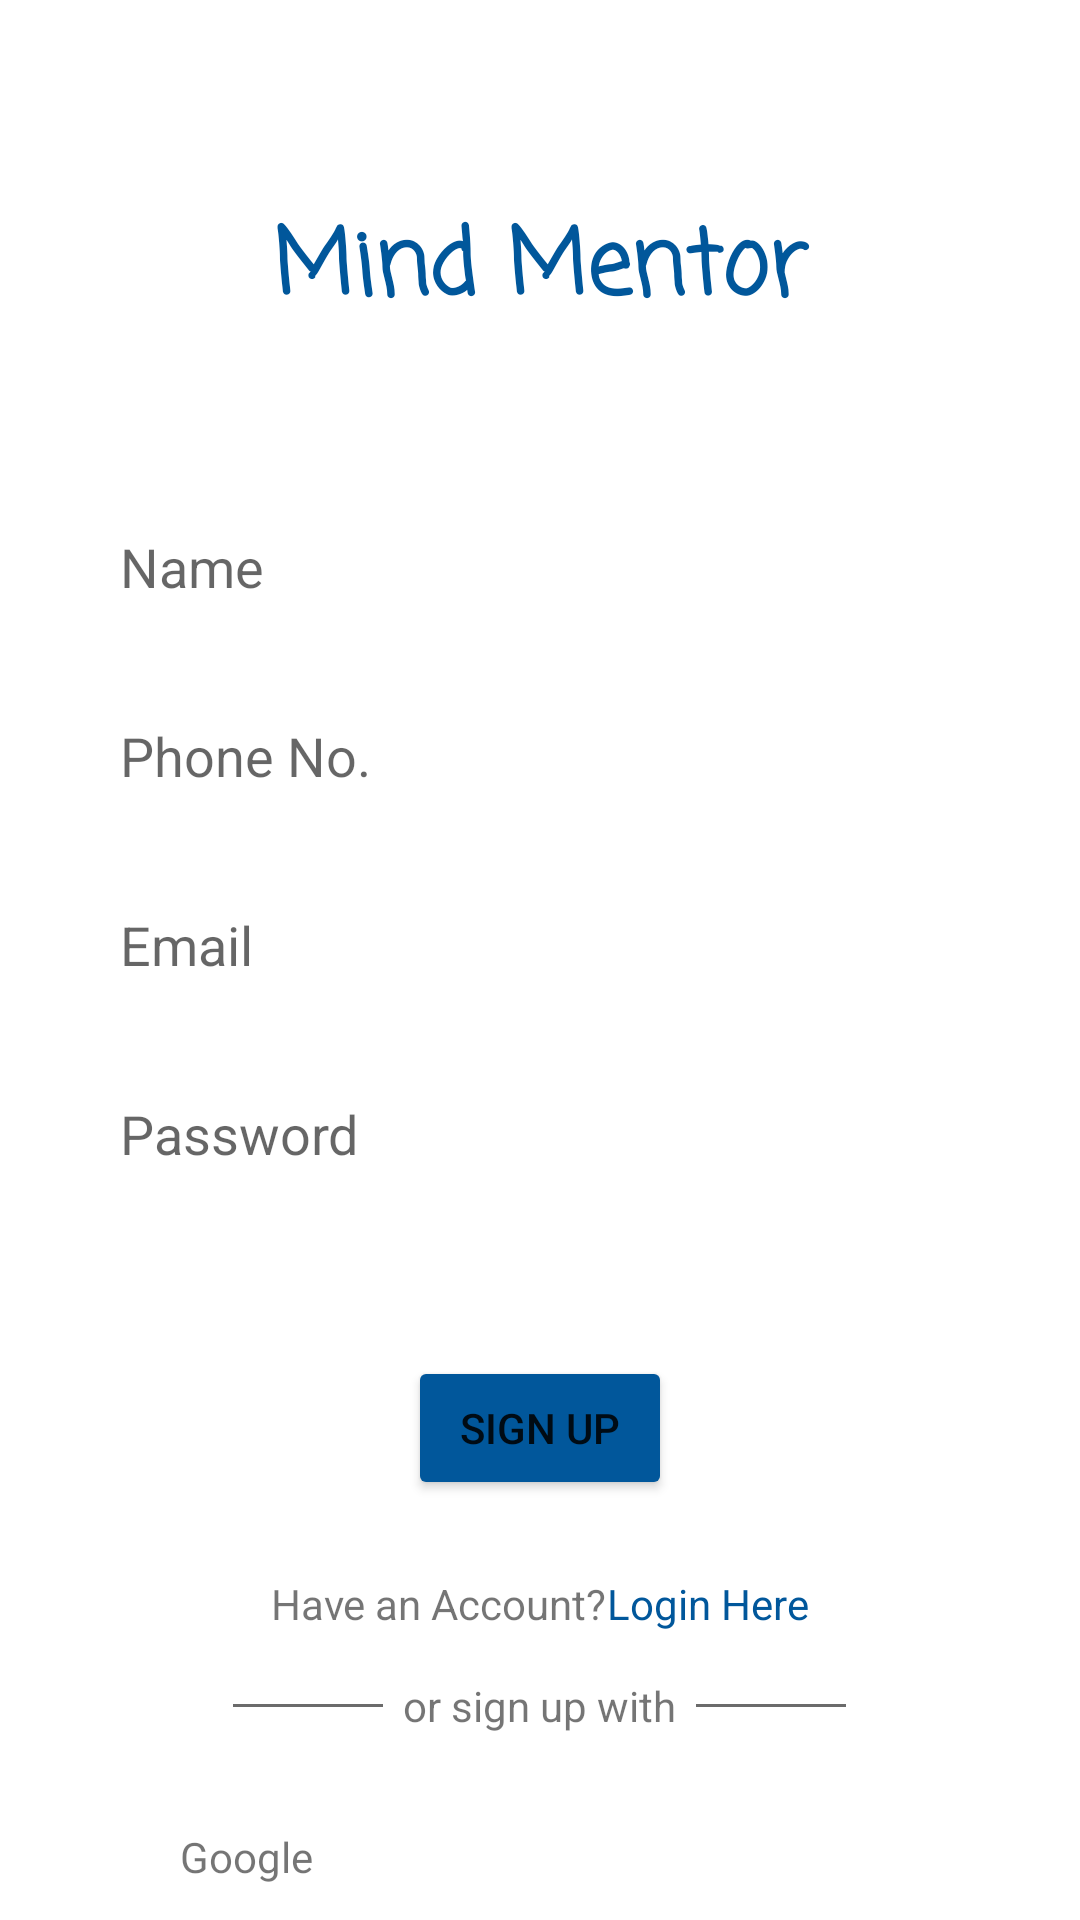

The Android layout XML behind this screen, and the referenced resources:
<!-- AndroidManifest.xml: application theme Theme.Pr11_deepsea -->
<!-- res/layout/activity_sign_up.xml -->
<?xml version="1.0" encoding="utf-8"?>
<LinearLayout xmlns:android="http://schemas.android.com/apk/res/android"
    xmlns:app="http://schemas.android.com/apk/res-auto"
    xmlns:tools="http://schemas.android.com/tools"
    android:layout_width="match_parent"
    android:layout_height="match_parent"
    android:orientation="vertical"
    android:gravity="center_horizontal"
    android:id="@+id/signUpLinearLayoutBackground1"
    tools:context=".ui.SignInPages.SignUpActivity">

    <TextView
        android:id="@+id/logo1"
        android:layout_width="match_parent"
        android:layout_marginTop="50dp"
        android:layout_height="80dp"
        android:text="@string/app_name"
        android:textColor="@color/blue"
        android:textSize="30dp"
        android:textStyle="bold"
        android:fontFamily="casual"
        android:gravity="center">
    </TextView>

    <EditText
        android:id="@+id/name1"
        android:layout_marginTop="35dp"
        android:autofillHints="name"
        android:background="@drawable/edittext_border"
        android:padding="10dp"
        android:layout_width="300dp"
        android:layout_height="48dp"
        android:ems="10"
        android:inputType="text"
        android:hint="Name" />

    <EditText
        android:id="@+id/PhoneNo1"
        android:layout_width="300dp"
        android:layout_height="48dp"
        android:ems="10"
        android:layout_marginTop="15dp"
        android:hint="Phone No."
        android:background="@drawable/edittext_border"
        android:padding="10dp"
        android:inputType="phone" />

    <EditText
        android:id="@+id/email1"
        android:autofillHints="emailAddress"
        android:layout_width="300dp"
        android:layout_height="48dp"
        android:layout_marginTop="15dp"
        android:padding="10dp"
        android:hint="Email"
        android:background="@drawable/edittext_border"
        android:inputType="textEmailAddress" />


    <EditText
        android:id="@+id/password1"
        android:layout_width="300dp"
        android:layout_height="48dp"
        android:layout_marginTop="15dp"
        android:padding="10dp"
        android:autofillHints="password"
        android:background="@drawable/edittext_border"
        android:hint="Password"
        android:inputType="textPassword" />

    <Button
        android:id="@+id/signup1"
        android:layout_width="wrap_content"
        android:layout_height="wrap_content"
        android:layout_marginTop="50dp"
        android:backgroundTint="@color/blue"
        android:text="Sign Up" />

    <LinearLayout
        android:layout_width="wrap_content"
        android:layout_height="wrap_content"
        android:orientation="horizontal"
        android:layout_marginTop="25dp">

        <TextView
            android:layout_width="wrap_content"
            android:layout_height="wrap_content"
            android:text="Have an Account?"/>

        <TextView
            android:id="@+id/loginHere1"
            android:layout_width="wrap_content"
            android:layout_height="wrap_content"
            android:textColor="@color/blue"
            android:text="Login Here"/>

    </LinearLayout>

    <LinearLayout
        android:layout_width="wrap_content"
        android:layout_height="wrap_content"
        android:orientation="horizontal"
        android:layout_gravity="center"
        android:layout_marginTop="15dp">

        <View
            android:layout_width="50dp"
            android:layout_height="1dp"
            android:background="@color/gray"
            android:layout_gravity="center"
            />

        <TextView
            android:layout_width="wrap_content"
            android:layout_height="wrap_content"
            android:text="  or sign up with  "/>

        <View
            android:layout_width="50dp"
            android:layout_height="1dp"
            android:background="@color/gray"
            android:layout_gravity="center"
            />

    </LinearLayout>

    <LinearLayout
        android:id="@+id/signUpGoogleButton"
        android:layout_width="250dp"
        android:layout_height="wrap_content"
        android:background="@drawable/edittext_border"
        android:gravity="center_vertical"
        android:padding="5dp"
        android:layout_marginTop="20dp"
        android:orientation="horizontal">

        <ImageView
            android:layout_width="wrap_content"
            android:layout_height="34dp"
            android:src="@drawable/googleicon"/>

        <TextView
            android:layout_width="wrap_content"
            android:layout_height="wrap_content"
            android:text="Google" />


    </LinearLayout>

</LinearLayout>
<!-- resources referenced by this layout -->
<resources>
  <color name="blue">#01579B</color>
  <color name="gray">#6B6B6B</color>
  <string name="app_name">Mind Mentor</string>
  <style name="Theme.Pr11_deepsea" parent="Theme.MaterialComponents.DayNight.NoActionBar">
          
          <item name="colorPrimary">@color/gray</item>
          <item name="colorPrimaryVariant">@color/darkgray</item>
          <item name="colorOnPrimary">@color/white</item>
          
          <item name="colorSecondary">@color/teal_200</item>
          <item name="colorSecondaryVariant">@color/teal_700</item>
          <item name="colorOnSecondary">@color/black</item>
          
          <item name="android:statusBarColor">@color/white</item>
          
      </style>
  <color name="darkgray">#3B3B3B</color>
  <color name="white">#FFFFFFFF</color>
  <color name="teal_200">#FF03DAC5</color>
  <color name="teal_700">#FF018786</color>
  <color name="black">#FF000000</color>
</resources>
